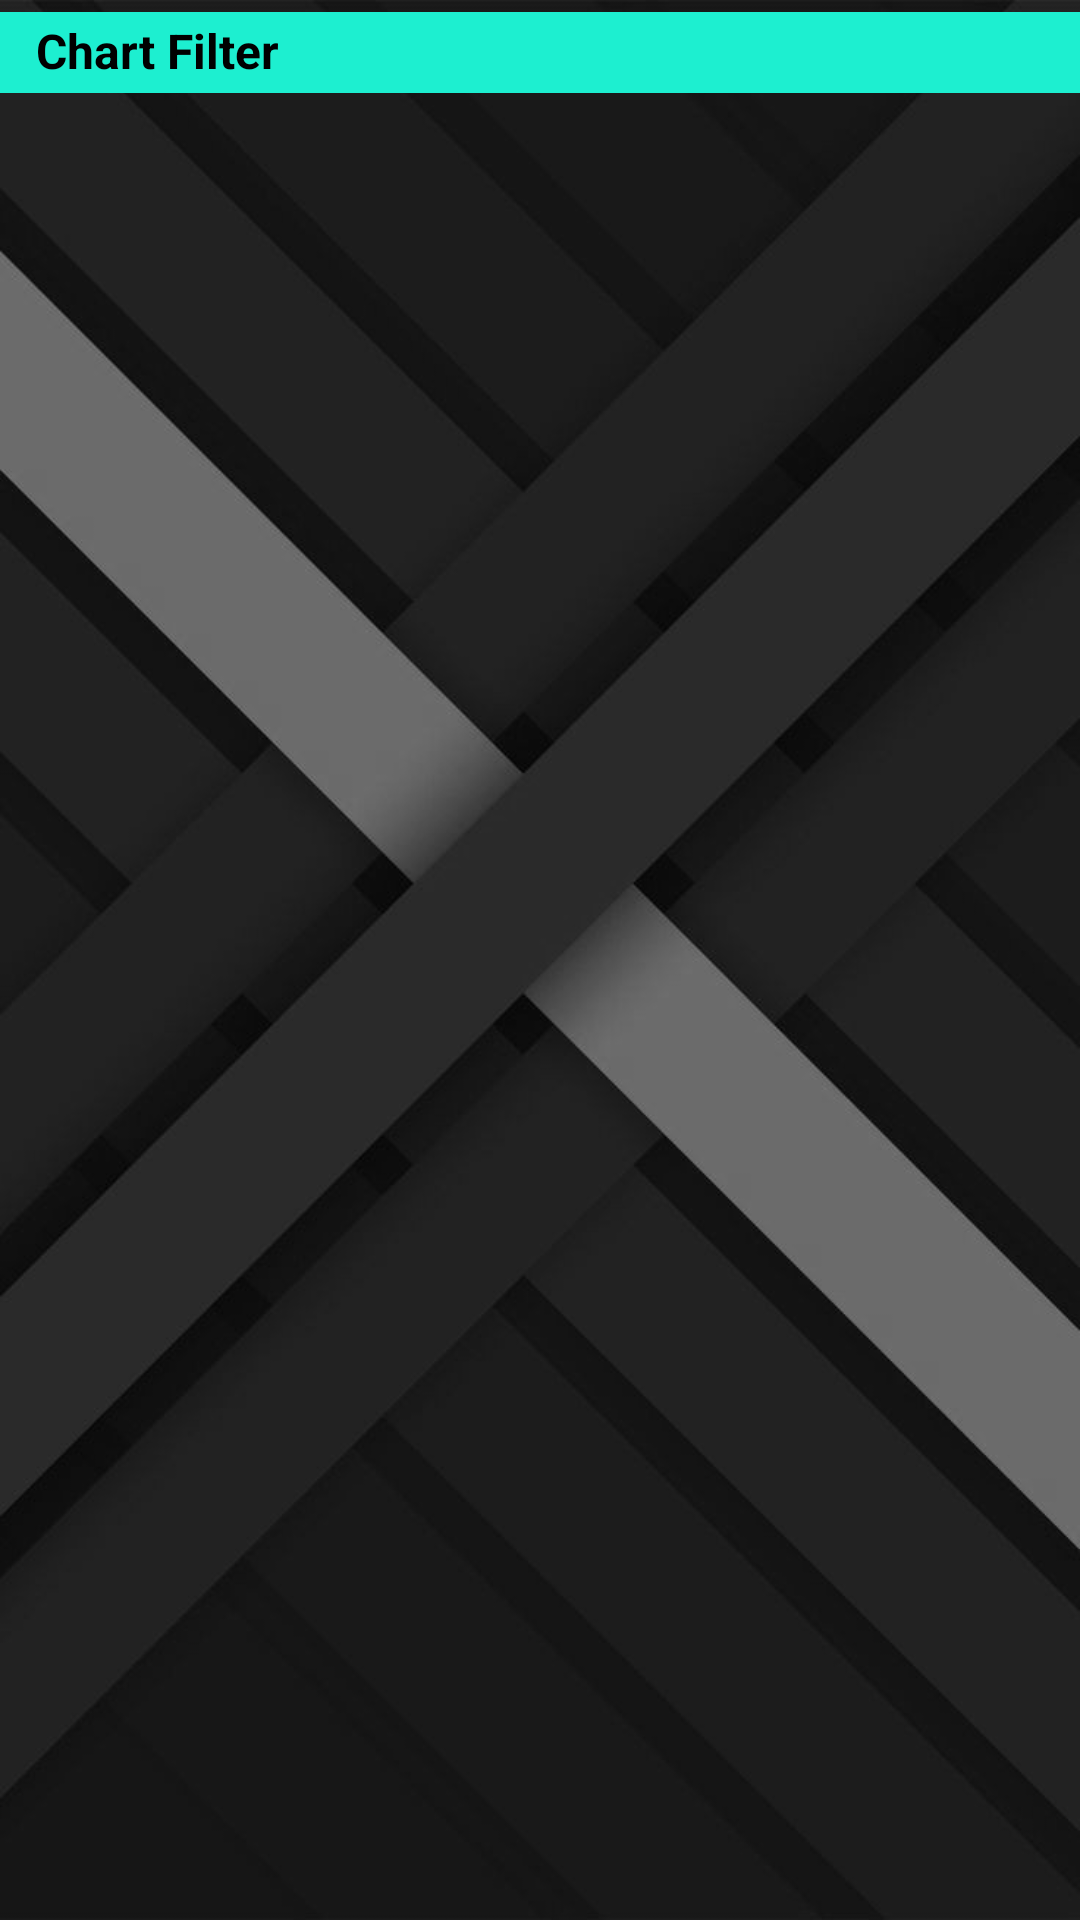

Produce the Android XML layout that renders to this screen, including the resource entries it uses.
<!-- AndroidManifest.xml: application theme AppTheme -->
<!-- res/layout/activity_main.xml -->
<?xml version="1.0" encoding="utf-8"?>
<androidx.constraintlayout.widget.ConstraintLayout xmlns:android="http://schemas.android.com/apk/res/android"
    xmlns:app="http://schemas.android.com/apk/res-auto"
    xmlns:tools="http://schemas.android.com/tools"
    android:layout_width="match_parent"
    android:layout_height="match_parent"
    tools:context=".MainActivity"
    android:background="@drawable/main_background">


    <LinearLayout
        android:id="@+id/linear_layout"
        android:layout_width="match_parent"
        android:layout_height="27dp"
        android:layout_marginTop="4dp"
        android:background="#1DEFD0"
        android:orientation="horizontal"
        android:padding="2dp"
        app:layout_constraintEnd_toEndOf="parent"
        app:layout_constraintHorizontal_bias="0.4"
        app:layout_constraintStart_toStartOf="parent"
        app:layout_constraintTop_toTopOf="parent">

        <TextView
            android:id="@+id/chart_filter_text"
            android:layout_width="wrap_content"
            android:layout_height="wrap_content"
            android:layout_marginStart="10dp"
            android:text="@string/chart_filter"
            android:textColor="#000000"
            android:textSize="16sp"
            android:textStyle="bold" />
    </LinearLayout>

    <ListView
        android:id="@+id/chart_list"
        android:layout_width="0dp"
        android:layout_height="0dp"
        android:layout_marginTop="8dp"
        android:dividerHeight="10dp"
        app:layout_constraintBottom_toBottomOf="parent"
        app:layout_constraintEnd_toEndOf="parent"
        app:layout_constraintHorizontal_bias="1.0"
        app:layout_constraintStart_toStartOf="parent"
        app:layout_constraintTop_toBottomOf="@+id/linear_layout">

    </ListView>
</androidx.constraintlayout.widget.ConstraintLayout>
<!-- resources referenced by this layout -->
<resources>
  <!-- drawable main_background: jpg bitmap (drawable, 41714 bytes) -->
  <string name="chart_filter">Chart Filter</string>
  <style name="AppTheme" parent="Theme.AppCompat.Light.DarkActionBar">
          
          <item name="colorPrimary">@color/themeSecondaryColor</item>
          <item name="colorPrimaryDark">@color/colorAccent</item>
          <item name="colorAccent">@color/colorAccent</item>
      </style>
  <color name="themeSecondaryColor">#116A6A</color>
  <color name="colorAccent">#03DAC5</color>
</resources>
